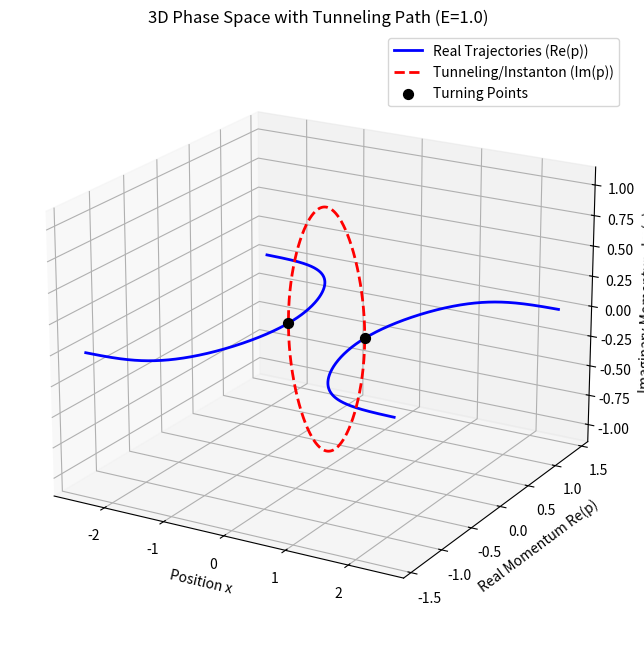

Generate this figure with matplotlib:
import numpy as np
import matplotlib.pyplot as plt
from mpl_toolkits.mplot3d import Axes3D

def V(x):
    # Gaussian potential barrier
    return 1.5 * np.exp(-x**2)

x = np.linspace(-2.5, 2.5, 2000)
E = 1.0  # Energy below V_max
m = 1.0

# Calculate momentum (complex)
# p = sqrt(2m(E - V))
p_complex = np.sqrt(2 * m * (E - V(x)).astype(complex))

# Separate Real and Imaginary parts
p_real = np.real(p_complex)
p_imag = np.imag(p_complex)

# Create 3D plot
fig = plt.figure(figsize=(12, 8))
ax = fig.add_subplot(111, projection='3d')

# 1. Plot Real Trajectories (Blue)
# Identify forbidden region indices where E < V(x)
forbidden_mask = E < V(x)

# Create arrays for plotting real trajectories
p_real_plot = p_real.copy()
# Insert NaNs in the forbidden region to break the blue line
p_real_plot[forbidden_mask] = np.nan 

# Plot Real parts (Blue)
ax.plot(x, p_real_plot, np.zeros_like(x), 'b', lw=2, label='Real Trajectories (Re(p))')
ax.plot(x, -p_real_plot, np.zeros_like(x), 'b', lw=2)

# Create arrays for plotting imaginary trajectories
p_imag_plot = p_imag.copy()
# Insert NaNs in the allowed region so the green line only appears in the tunnel
p_imag_plot[~forbidden_mask] = np.nan

ax.plot(x, np.zeros_like(x), p_imag_plot, 'r--', lw=2, label='Tunneling/Instanton (Im(p))')
ax.plot(x, np.zeros_like(x), -p_imag_plot, 'r--', lw=2)

# Labels
ax.set_xlabel('Position x')
ax.set_ylabel('Real Momentum Re(p)')
ax.set_zlabel('Imaginary Momentum Im(p)')
ax.set_title(f'3D Phase Space with Tunneling Path (E={E})')

# Mark the turning points
turning_indices = np.where(np.diff(forbidden_mask.astype(int)) != 0)[0]
for idx in turning_indices:
    ax.scatter(x[idx], 0, 0, color='k', s=50, label='Turning Points' if idx == turning_indices[0] else "")

ax.legend()
ax.view_init(elev=20, azim=-60)

plt.show()
